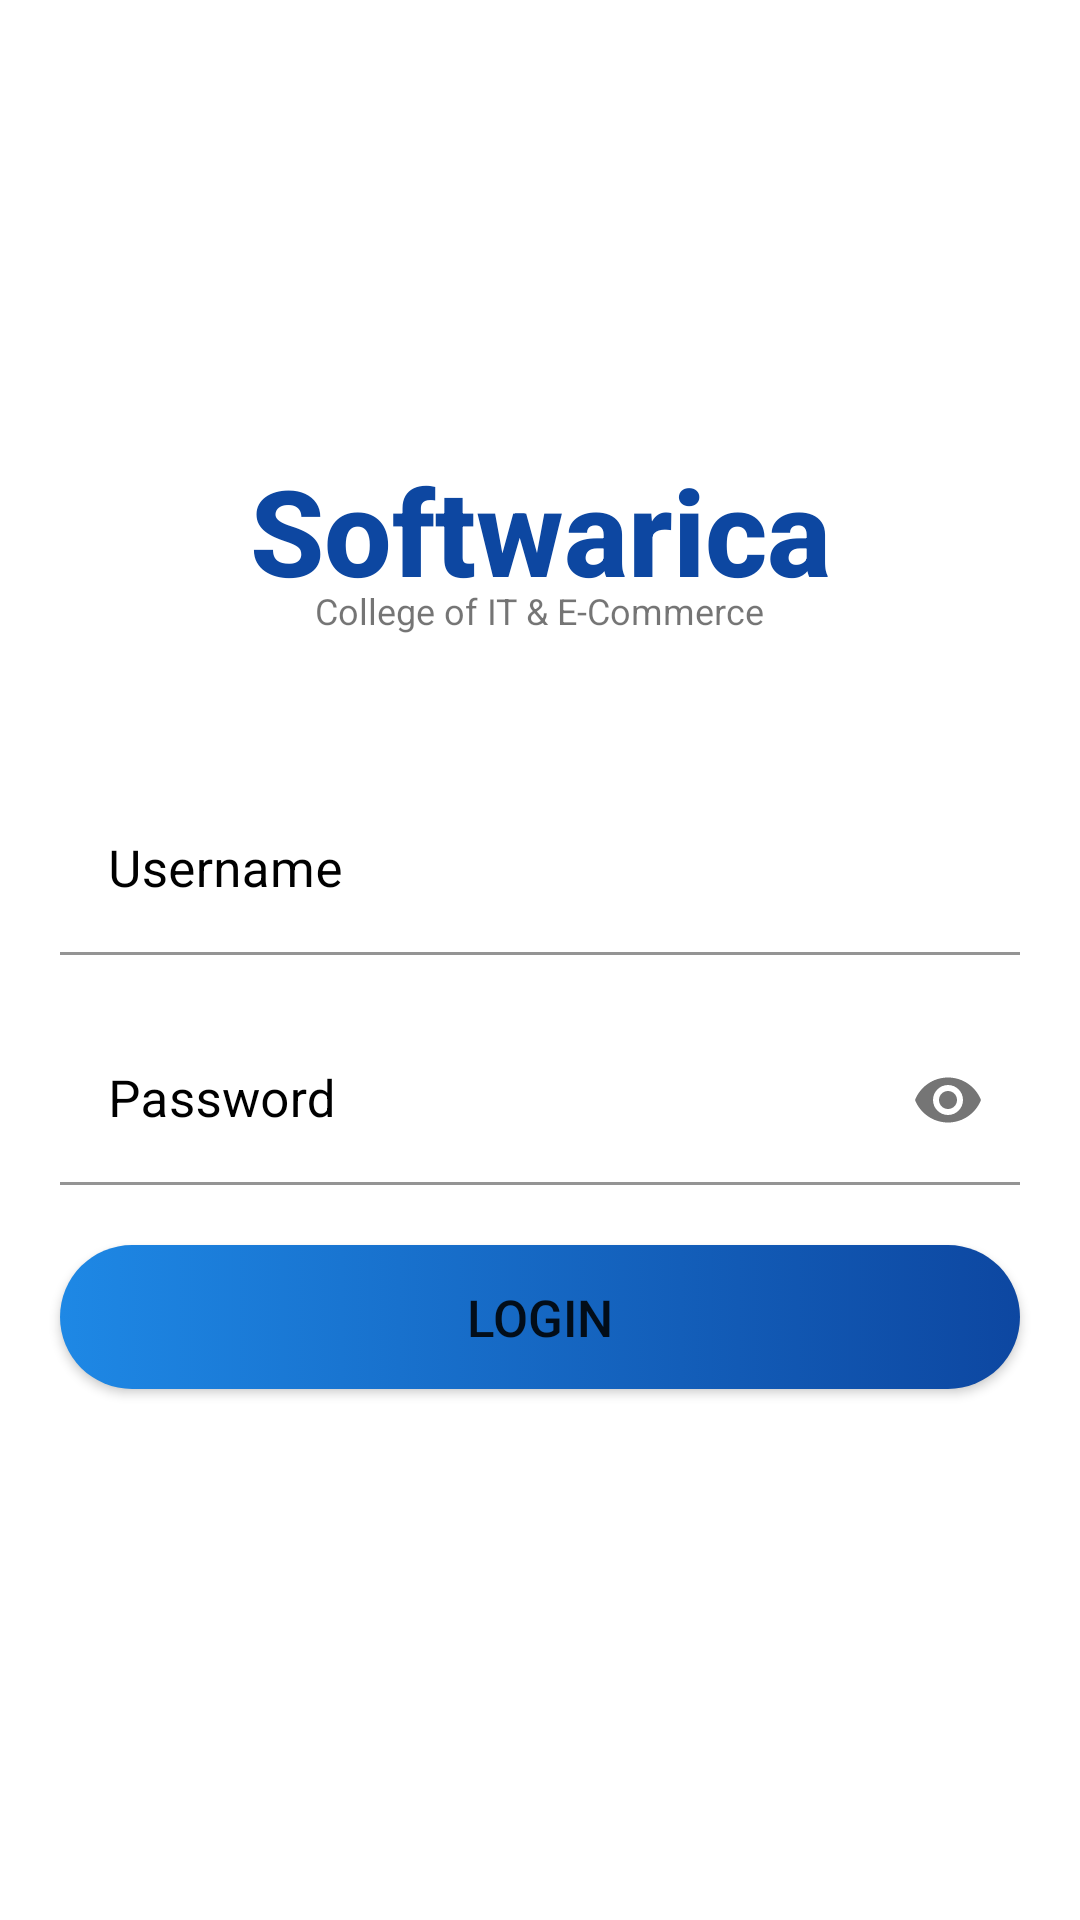

Produce the Android XML layout that renders to this screen, including the resource entries it uses.
<!-- AndroidManifest.xml: application theme Theme.SoftUserClone -->
<!-- res/layout/activity_main.xml -->
<?xml version="1.0" encoding="utf-8"?>
<androidx.constraintlayout.widget.ConstraintLayout xmlns:android="http://schemas.android.com/apk/res/android"
    xmlns:app="http://schemas.android.com/apk/res-auto"
    xmlns:tools="http://schemas.android.com/tools"
    android:layout_width="match_parent"
    android:layout_height="match_parent"
    android:orientation="vertical"
    tools:context=".MainActivity">

    <TextView
        android:id="@+id/tvSoftwarica"
        android:layout_width="wrap_content"
        android:layout_height="wrap_content"
        android:layout_marginTop="150dp"
        android:fontFamily="sans-serif-medium"
        android:text="Softwarica"
        android:textColor="#0D47A1"
        android:textSize="40sp"
        android:textStyle="bold"
        app:layout_constraintEnd_toEndOf="parent"
        app:layout_constraintStart_toStartOf="parent"
        app:layout_constraintTop_toTopOf="parent" />

    <TextView
        android:id="@+id/textView"
        android:layout_width="wrap_content"
        android:layout_height="wrap_content"
        android:layout_marginRight="105dp"
        android:text="College of IT &amp; E-Commerce"
        android:textSize="12sp"
        app:layout_constraintBottom_toBottomOf="@+id/tvSoftwarica"
        app:layout_constraintEnd_toEndOf="parent"
        app:layout_constraintTop_toBottomOf="@+id/tvSoftwarica" />

    <com.google.android.material.textfield.TextInputLayout
        android:id="@+id/us"
        android:layout_width="match_parent"
        android:layout_height="wrap_content"
        app:layout_constraintTop_toBottomOf="@+id/textView"
        android:layout_marginTop="50dp"
        android:layout_marginLeft="20dp"
        android:layout_marginRight="20dp"
        android:textColorHint="@color/black"
        app:boxBackgroundColor="@color/white">
        <EditText
            android:id="@+id/etUsername"
            android:layout_width="match_parent"
            android:layout_height="wrap_content"
            android:ems="10"
            android:inputType="textPersonName"
            android:hint="Username"
            android:textSize="17sp"
            android:textColor="@color/black"
            app:layout_constraintEnd_toEndOf="parent"
            app:layout_constraintStart_toStartOf="parent"
            />
    </com.google.android.material.textfield.TextInputLayout>


    <com.google.android.material.textfield.TextInputLayout
       android:id="@+id/pw"
        app:layout_constraintTop_toBottomOf="@+id/us"
        android:layout_width="match_parent"
        android:layout_marginTop="20dp"
        android:layout_marginLeft="20dp"
        android:layout_marginRight="20dp"
        app:passwordToggleEnabled="true"
        android:textColorHint="@color/black"
       app:boxBackgroundColor="@color/white"
        android:layout_height="wrap_content">
        <EditText
            android:id="@+id/etPassword"
            android:layout_width="match_parent"
            android:layout_height="wrap_content"
            android:ems="10"
            android:inputType="textPassword"
            android:hint="Password"
            android:textColor="@color/black"
            android:textSize="17sp"
            app:layout_constraintEnd_toEndOf="parent"
            app:layout_constraintStart_toStartOf="parent"
            app:layout_constraintTop_toBottomOf="@+id/etUsername" />


    </com.google.android.material.textfield.TextInputLayout>

    <Button
        android:id="@+id/btnLogin"
        android:layout_width="match_parent"
        android:layout_height="wrap_content"
        android:text="Login"
        android:textSize="17sp"
        android:background="@drawable/button"
        android:layout_margin="20dp"
        app:layout_constraintEnd_toEndOf="parent"
        app:layout_constraintStart_toStartOf="parent"
        app:layout_constraintTop_toBottomOf="@+id/pw" />

</androidx.constraintlayout.widget.ConstraintLayout>
<!-- resources referenced by this layout -->
<resources>
  <!-- drawable button (drawable) -->
  <?xml version="1.0" encoding="utf-8"?>
  <selector xmlns:android="http://schemas.android.com/apk/res/android">
      <item android:state_pressed="true">
          <shape android:shape="rectangle">
              <solid android:color="#FF5722"></solid>
              <corners android:radius="100dp" />
          </shape>
      </item>
  
      <item>
          <shape android:shape="rectangle">
              <gradient android:endColor="#0D47A1" android:startColor="#1E88E5" />
              <corners android:radius="100dp" />
          </shape>
      </item>
  </selector>
  <style name="Theme.SoftUserClone" parent="Theme.MaterialComponents.DayNight.NoActionBar">
          
          <item name="colorPrimary">@color/purple_500</item>
          <item name="colorPrimaryVariant">@color/purple_700</item>
          <item name="colorOnPrimary">@color/white</item>
          
          <item name="colorSecondary">@color/teal_200</item>
          <item name="colorSecondaryVariant">@color/teal_700</item>
          <item name="colorOnSecondary">@color/black</item>
          
          <item name="android:statusBarColor" tools:targetApi="l">?attr/colorPrimaryVariant</item>
          
      </style>
  <!-- not gathered from this repository: default colours our renderer supplied (Android Studio template values) -->
  <color name="purple_500">#FF6200EE</color>
  <color name="purple_700">#FF3700B3</color>
  <color name="teal_200">#FF03DAC5</color>
  <color name="teal_700">#FF018786</color>
  <color name="black">#FF000000</color>
  <color name="white">#FFFFFFFF</color>
</resources>
